pico-8 play session: mixed d-pad (fixed 12-tick cycle), after a click and taps of 🅾, ❎, 🅾+❎, 🅾 in the second before t = 0

[t = 1 s] mixed d-pad (1.2s cycle ×~1): → ← ↑ ↓ + 🅾/❎ taps, ~1s
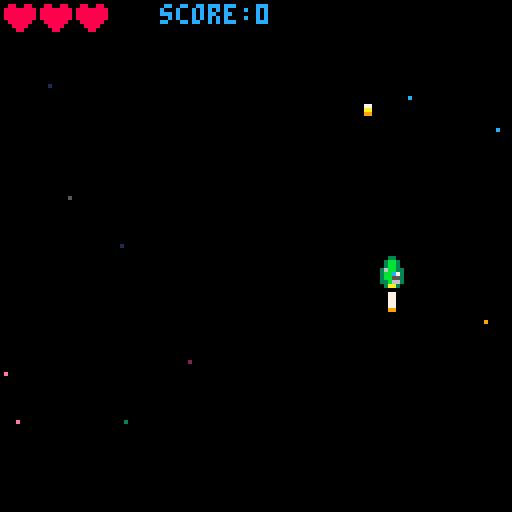

pico-8 cartridge
version 43
__lua__
-- this will clear the scr

--sprite 1, x:64, y:64


-- initialize variables
function _init()
    make_ship()
    make_bullet()
    set_score()
end

-- handle movement logic
function _update()
    move_ship()
    move_bullet()
    shoot_bullet()
    animate_exaust()
    animate_bullet()
    animate_muzzlefl()
end

-- draw to the screen
function _draw()
  cls()          -- clear screen with dark blue
  starfield()
  draw_ship()   -- draw sprite #1 at coordinates x, y
		draw_bullet() -- draw sprite for bullet
		draw_exhaust()
		draw_score()
		draw_heart()
end
-->8


function make_ship()
				gameover=false
    ship = {}
    ship.sx = 2 -- ship speed x axis
    ship.sy = 2 -- ship speed y axis
    ship.x = 64
    ship.y = 64
    ship.lives = 3
    shipspr = 2
    exaustspr = 6
    muzzle = 0
end



function make_bullet()
	bullet={}
	bullet.x = 64
	bullet.y = -10
	bullet.sp = 7
	bullet.spr = 16
	
end

function move_ship()
				shipspr = 2
    if btn(0) then
     ship.x -= ship.sx
     shipspr = 1
    end
    if btn(1) then
     ship.x += ship.sx
     shipspr = 3
    end
    if btn(2) then
     ship.y -= ship.sy
    end
    if btn(3) then
     ship.y += ship.sy
    end
end

function move_bullet()
	bullet.y-=bullet.sp
end

function shoot_bullet()
		if btnp(5) then
		 bullet.x=ship.x
		 bullet.y=ship.y-5
		 muzzle = 5 
		 sfx(0)
		end
end

function draw_ship()
  spr(shipspr, ship.x, ship.y)
  
  if muzzle>0 then
  	circfill(ship.x+3,ship.y-1,muzzle,7)
  end
end

function draw_exhaust()
		spr(exaustspr, ship.x, ship.y+8)
end

function draw_bullet()
		spr(bullet.spr, bullet.x, bullet.y)
end

function animate_bullet()
		bullet.spr=bullet.spr+1
	if	bullet.spr>19 then
		bullet.spr=16
	end
end

function animate_exaust()
	exaustspr=exaustspr+1
	if	exaustspr>10 then
		exaustspr=5
	end
end

function animate_muzzlefl()
	if muzzle>0 then
		muzzle-=1
	end
end
-->8
-- formground


function set_score()
	score={}
	score.label="score:"
	score.current = 0
	score.lc=score.label .. score.current
end

function draw_score()
	print("score:"..score.current,40,1,12)
end 


function draw_heart() -- display life
	for i=1,3 do
		if ship.lives>=i then 
			spr(13,i*9-8,1)
		else
			spr(14,i*9-8,1)
		end
	end

end

-->8
-- background
function starfield()
	for i=1,10 do
		pset(flr(rnd(128)),flr(rnd(128)),flr(rnd(128)))
	end
end
__gfx__
00000000000330000003300000033000000000000000000000000000000000000000000000000000000000000000000000000000088008800880088000000000
00000000003bb300003bb300003bb300000000000000000000077000000770000007700000077000000770000000000000000000888888888008800800000000
00700700003bb300003bb300003bb300000000000000000000977900000770000097790009777790007777000000000000000000888888888000000800000000
00077000033bb630036bb630036bb330000000000000000000999900000770000099990009999990009999000000000000000000888888888000000800000000
00077000037cbb3036b7cb6303bbc730000000000000000000099000000770000009900000099000000990000000000000000000088888800800008000000000
007007000355bb303bb55bb303bb5530000000000000000000000000000990000000000000000000000000000000000000000000008888000080080000000000
000000000366b33003b66b30033b6630000000000000000000000000000000000000000000000000000000000000000000000000000880000008800000000000
00000000003aa300003aa300003aa300000000000000000000000000000000000000000000000000000000000000000000000000000000000000000000000000
00000000000000000000000000000000000000000000000000000000000000000000000000000000000000000000000000000000000000000000000000000000
00000000000000000000000000000000000000000000000000000000000000000000000000000000000000000000000000000000000000000000000000000000
0007700000077000000aa00000077000000000000000000000000000000000000000000000000000000000000000000000000000000000000000000000000000
000aa000000aa00000977900000aa000000000000000000000000000000000000000000000000000000000000000000000000000000000000000000000000000
000aa000000990000009900000099000000000000000000000000000000000000000000000000000000000000000000000000000000000000000000000000000
00099000000000000000000000000000000000000000000000000000000000000000000000000000000000000000000000000000000000000000000000000000
__gff__
0001010100000000000000000000000000000000000000000000000000000000000000000000000000000000000000000000000000000000000000000000000000000000000000000000000000000000000000000000000000000000000000000000000000000000000000000000000000000000000000000000000000000000
0000000000000000000000000000000000000000000000000000000000000000000000000000000000000000000000000000000000000000000000000000000000000000000000000000000000000000000000000000000000000000000000000000000000000000000000000000000000000000000000000000000000000000
